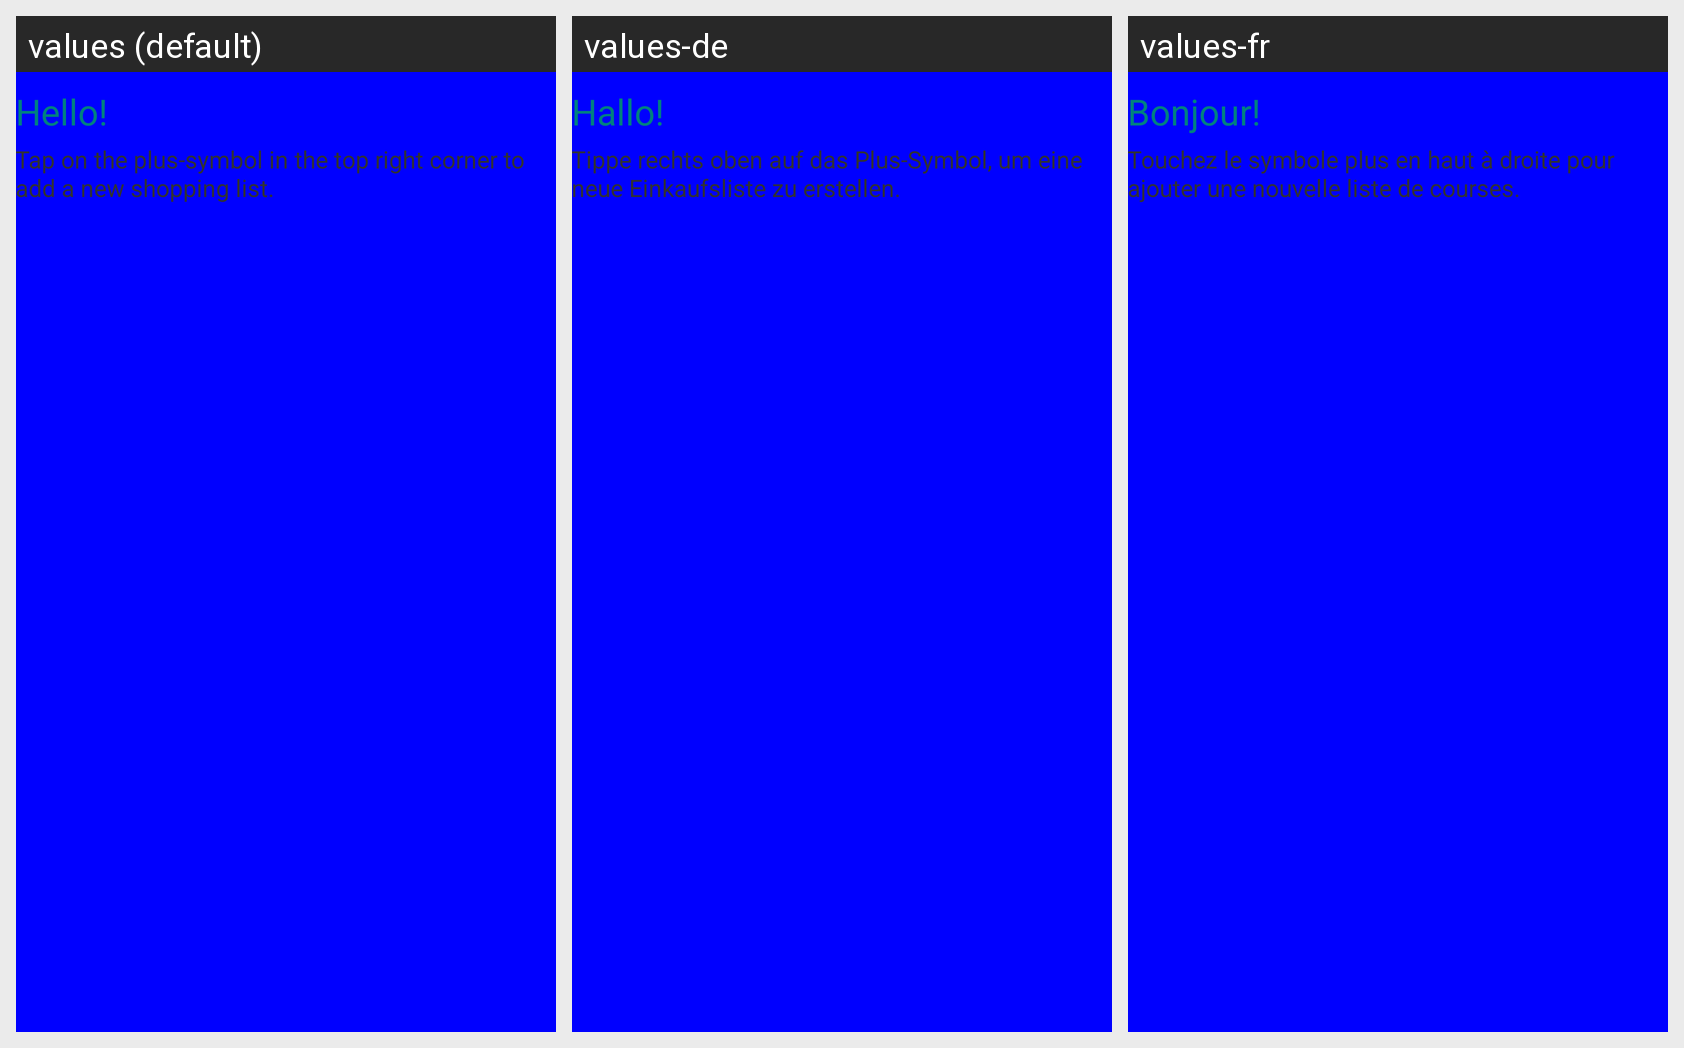

Locale-by-locale string values for the Android screen shown in this grid:
Android screen res/layout/activity_home.xml rendered under 3 locales, left to right: values (default), values-de, values-fr. Device: Nexus 5 (rendered at 1080×1920; each locale shown at half size, 540×960, under a caption strip naming it); theme AppTheme.
Strings drawn on this screen, with the default value and each locale's value (text and hints the layout hard-codes, and strings that could not be matched under every locale, appear in the picture but are not listed):

home_welcome_title
  values: Hello!
  values-de: Hallo!
  values-fr: Bonjour!

home_welcome_message
  values: Tap on the plus-symbol in the top right corner to add a new shopping list.
  values-de: Tippe rechts oben auf das Plus-Symbol, um eine neue Einkaufsliste zu erstellen.
  values-fr: Touchez le symbole plus en haut à droite pour ajouter une nouvelle liste de courses.
